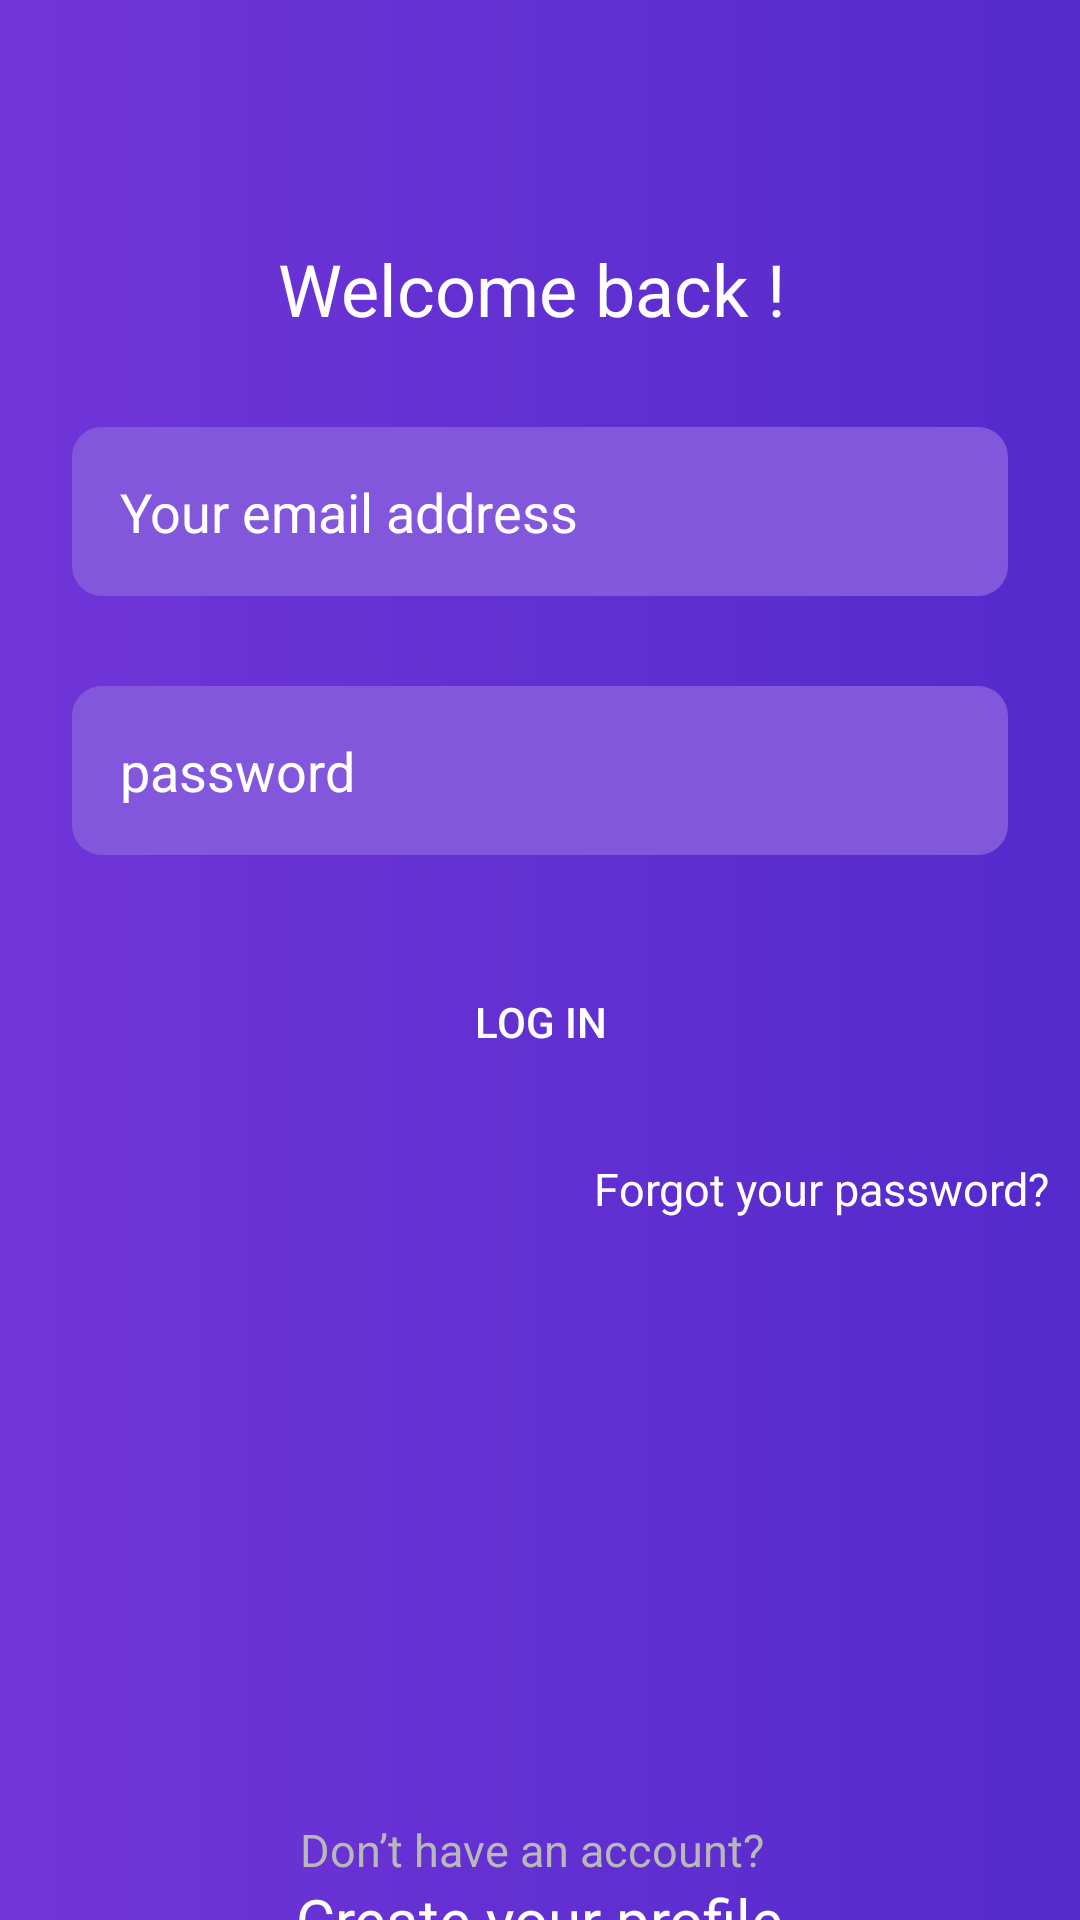

Reconstruct the res/layout file that produces this screen, plus the resources it refers to.
<!-- AndroidManifest.xml: application theme Theme.ThinksToDo -->
<!-- res/layout/activity_login.xml -->
<?xml version="1.0" encoding="utf-8"?>
<RelativeLayout xmlns:android="http://schemas.android.com/apk/res/android"
    xmlns:app="http://schemas.android.com/apk/res-auto"
    xmlns:tools="http://schemas.android.com/tools"
    android:id="@+id/relative"
    android:layout_width="match_parent"
    android:layout_height="match_parent"
    android:layout_gravity="center"
    android:background="@drawable/back"
    android:orientation="vertical"
    tools:context=".LoginActivity">


    <TextView
        android:id="@+id/welcomeText"
        android:layout_width="wrap_content"
        android:layout_height="wrap_content"
        android:layout_centerHorizontal="true"
        android:layout_gravity="center"
        android:layout_marginTop="80dp"
        android:gravity="center"
        android:text="Welcome back ! "
        android:textColor="#fff"
        android:textSize="24sp" />

    <EditText
        android:id="@+id/emailText"
        android:layout_width="match_parent"
        android:layout_height="wrap_content"
        android:layout_below="@+id/welcomeText"
        android:layout_marginStart="24dp"
        android:layout_marginTop="30dp"
        android:layout_marginEnd="24dp"
        android:background="@drawable/edittext"
        android:hint="Your email address"
        android:padding="16dp"
        android:textColorHint="#fff" />

    <EditText
        android:id="@+id/passwordText"
        android:layout_width="match_parent"
        android:layout_height="wrap_content"
        android:layout_below="@+id/emailText"
        android:layout_marginStart="24dp"
        android:layout_marginTop="30dp"
        android:layout_marginEnd="24dp"
        android:background="@drawable/edittext"
        android:hint="password"
        android:padding="16dp"
        android:textColorHint="#fff" />

    <androidx.appcompat.widget.AppCompatButton

        android:id="@+id/login"
        android:layout_width="match_parent"
        android:layout_height="wrap_content"
        android:layout_below="@+id/passwordText"
        android:layout_marginStart="24dp"
        android:layout_marginTop="30dp"
        android:layout_marginEnd="24dp"
        android:background="@drawable/button_gradient"
        android:padding="16dp"
        android:text="log in"
        android:textColor="#fff"
        android:textColorHint="#fff" />

    <TextView
        android:id="@+id/forgetText"
        android:layout_width="wrap_content"
        android:layout_height="wrap_content"
        android:layout_below="@+id/login"
        android:layout_alignParentEnd="true"
        android:layout_alignParentRight="true"
        android:layout_gravity="center"
        android:layout_marginTop="20dp"
        android:layout_marginRight="10dp"
        android:text="Forgot your password?"
        android:textColor="#ffffff"
        android:textSize="15sp" />

    <TextView

        android:id="@+id/dontText"
        android:layout_width="160dp"
        android:layout_height="20dp"
        android:layout_below="@id/forgetText"
        android:layout_centerHorizontal="true"
        android:layout_marginTop="200dp"
        android:text="Don’t have an account?"
        android:textColor="#B8B8B8"
        android:textSize="15sp" />

    <TextView

        android:id="@+id/createText"
        android:layout_width="211dp"
        android:layout_height="22dp"
        android:layout_below="@+id/dontText"
        android:layout_centerHorizontal="true"
        android:gravity="center"
        android:text="Create your profile"
        android:textColor="#ffffff"
        android:textSize="20sp" />


</RelativeLayout>
<!-- resources referenced by this layout -->
<resources>
  <!-- drawable back (drawable) -->
  <?xml version="1.0" encoding="utf-8"?>
  <shape xmlns:android="http://schemas.android.com/apk/res/android"
      android:shape="rectangle">
      <gradient android:startColor="#7135D8"
          android:centerColor="#542ACC"
          android:type="linear"
          android:centerX="94.25"
          android:centerY="334"
          
          />
  
  </shape>
  <!-- drawable edittext (drawable) -->
  <?xml version="1.0" encoding="utf-8"?>
  <shape xmlns:android="http://schemas.android.com/apk/res/android">
  <solid android:color="#8357DC" />
      <corners android:radius="10dp" />
  </shape>
  <style name="Theme.ThinksToDo" parent="Theme.MaterialComponents.DayNight.DarkActionBar">
          
          <item name="colorPrimary">@color/purple_500</item>
          <item name="colorPrimaryVariant">@color/purple_700</item>
          <item name="colorOnPrimary">@color/white</item>
          
          <item name="colorSecondary">@color/teal_200</item>
          <item name="colorSecondaryVariant">@color/teal_700</item>
          <item name="colorOnSecondary">@color/black</item>
          
          <item name="android:statusBarColor" tools:targetApi="l">?attr/colorPrimaryVariant</item>
          
      </style>
  <color name="purple_500">#FF6200EE</color>
  <color name="purple_700">#FF3700B3</color>
  <color name="white">#FFFFFFFF</color>
  <color name="teal_200">#FF03DAC5</color>
  <color name="teal_700">#FF018786</color>
  <color name="black">#FF000000</color>
</resources>
